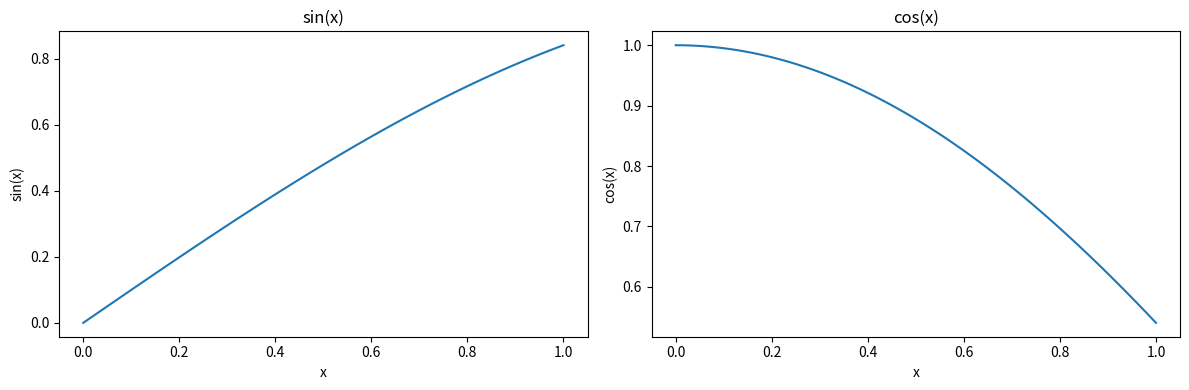

Source code (Python):
import matplotlib.pyplot as plt
import numpy as np

x = np.linspace(0, 1, 100)

def func_sin(x):
    return np.sin(x)

def func_cos(x):
    return np.cos(x)


plt.figure(figsize=(12, 4))
plt.subplot(1, 2, 1)  
plt.plot(x, func_sin(x))
plt.xlabel("x")
plt.ylabel("sin(x)")
plt.title("sin(x)")
plt.subplot(1, 2, 2)  
plt.plot(x, func_cos(x))
plt.xlabel("x")
plt.ylabel("cos(x)")
plt.title("cos(x)")
plt.tight_layout() 
plt.show()

plt.savefig("j2p2.pdf")